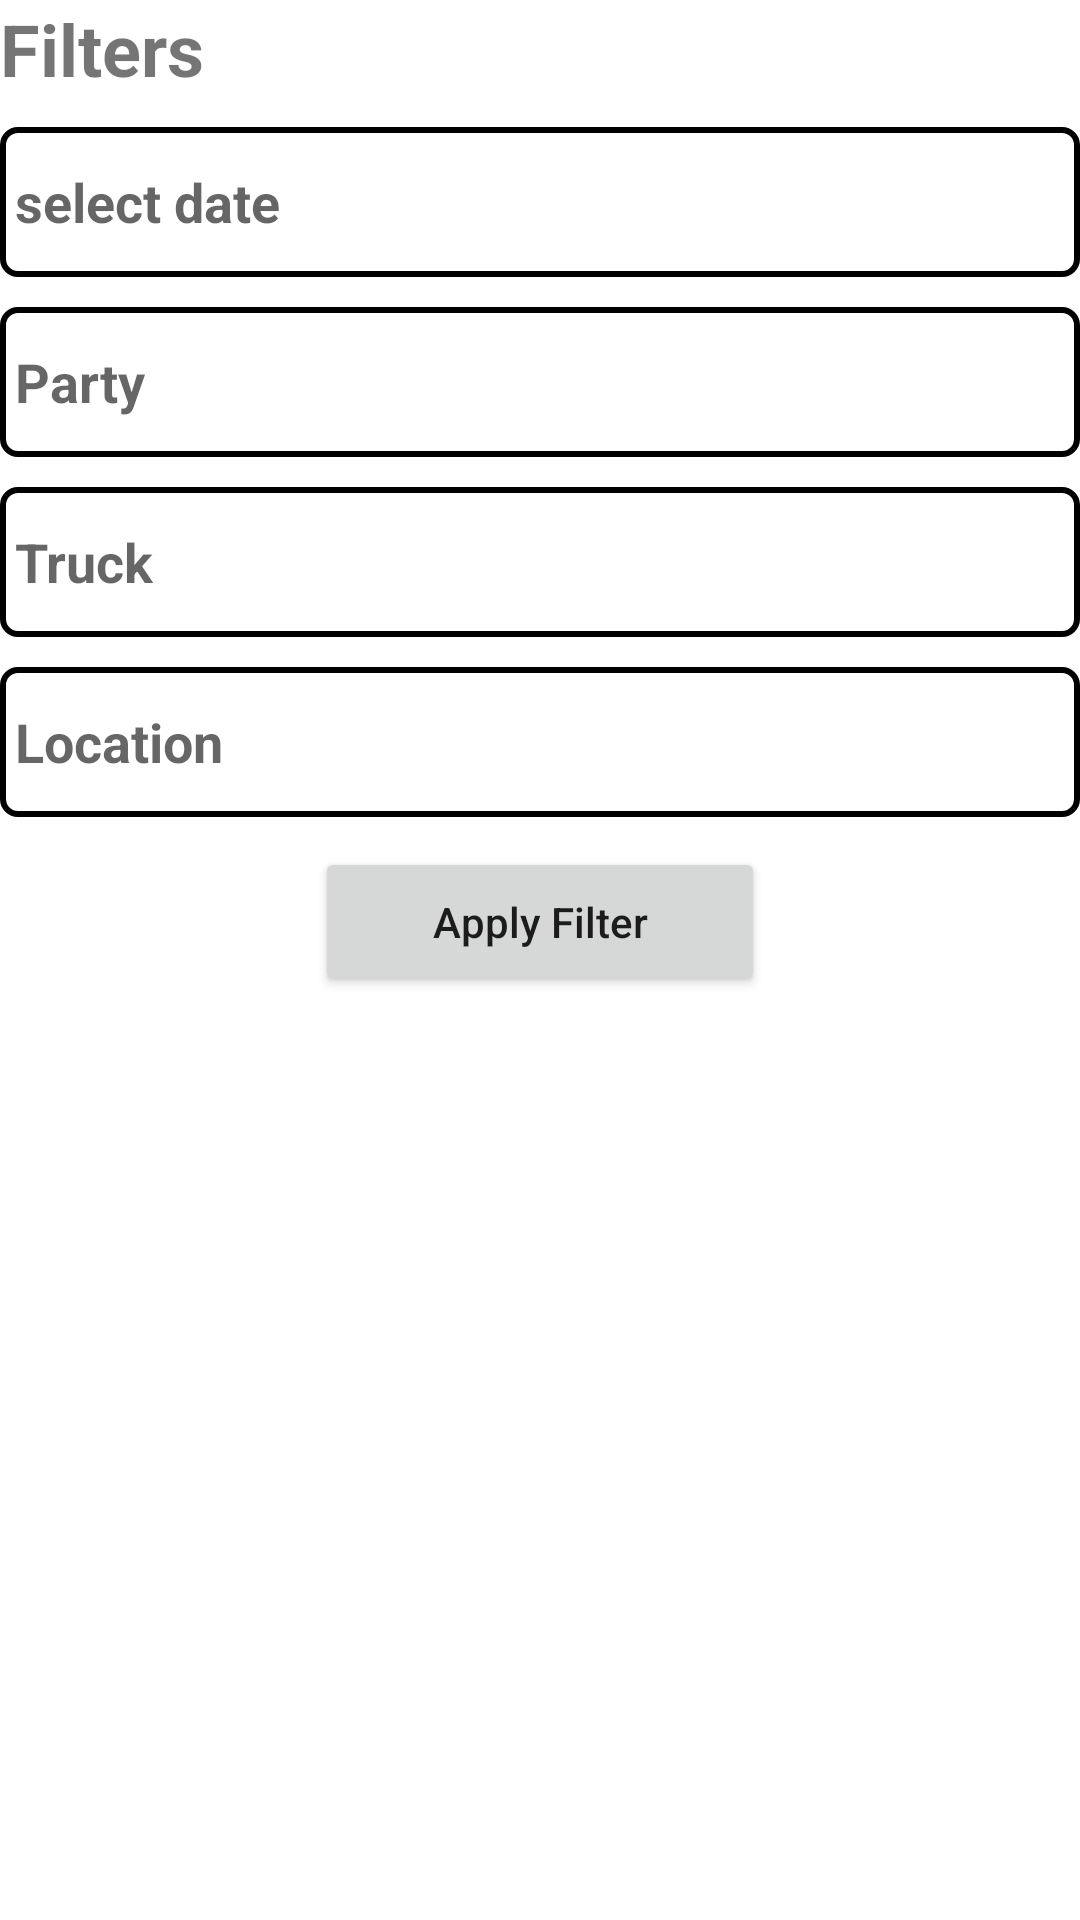

The Android layout XML behind this screen, and the referenced resources:
<!-- AndroidManifest.xml: application theme Theme.TransApp -->
<!-- res/layout/nav_header.xml -->
<?xml version="1.0" encoding="utf-8"?>
<LinearLayout xmlns:android="http://schemas.android.com/apk/res/android"
    android:layout_width="match_parent"
    android:layout_height="match_parent"
    android:layout_margin="15dp"
    android:orientation="vertical">

    <TextView
        android:layout_width="match_parent"
        android:layout_height="wrap_content"
        android:text="Filters"
        android:textSize="24sp"
        android:textStyle="bold" />

    <EditText
        android:id="@+id/etDate"
        android:layout_width="match_parent"
        android:layout_height="50dp"
        android:layout_marginTop="10dp"
        android:background="@drawable/border"
        android:hint="select date"
        android:textSize="18sp"
        android:textStyle="bold" />

    <EditText
        android:id="@+id/etParty"
        android:layout_width="match_parent"
        android:layout_height="50dp"
        android:layout_marginTop="10dp"
        android:background="@drawable/border"
        android:hint="Party"
        android:textSize="18sp"
        android:textStyle="bold" />

    <EditText
        android:id="@+id/etTruck"
        android:layout_width="match_parent"
        android:layout_height="50dp"
        android:layout_marginTop="10dp"
        android:background="@drawable/border"
        android:hint="Truck"
        android:textSize="18sp"
        android:textStyle="bold" />

    <EditText
        android:id="@+id/etLocation"
        android:layout_width="match_parent"
        android:layout_height="50dp"
        android:layout_marginTop="10dp"
        android:background="@drawable/border"
        android:hint="Location"
        android:textSize="18sp"
        android:textStyle="bold" />

    <Button
        android:id="@+id/btnApplyFilter"
        android:layout_width="150dp"
        android:layout_height="50dp"
        android:layout_gravity="center"
        android:layout_marginTop="10dp"
        android:text="Apply Filter"
        android:textAllCaps="false" />

</LinearLayout>
<!-- resources referenced by this layout -->
<resources>
  <!-- drawable border (drawable) -->
  <?xml version="1.0" encoding="utf-8"?>
  <shape xmlns:android="http://schemas.android.com/apk/res/android"
      android:shape="rectangle">
  
      
      <stroke android:width="2dp" android:color="#000000"/> 
  
      
      <solid android:color="#FFFFFF"/> 
  
      
      <corners android:radius="5dp"/>
  
      
      <padding
          android:left="5dp"
          android:right="5dp"
          android:top="5dp"
          android:bottom="5dp"/>
  </shape>
  <style name="Theme.TransApp" parent="Theme.MaterialComponents.DayNight.NoActionBar">
          
          <item name="colorPrimary">@color/purple_500</item>
          <item name="colorPrimaryVariant">@color/purple_700</item>
          <item name="colorOnPrimary">@color/white</item>
          
          <item name="colorSecondary">@color/teal_200</item>
          <item name="colorSecondaryVariant">@color/teal_700</item>
          <item name="colorOnSecondary">@color/black</item>
          
          <item name="android:statusBarColor" tools:targetApi="l">?attr/colorPrimaryVariant</item>
          
      </style>
  <!-- not gathered from this repository: default colours our renderer supplied (Android Studio template values) -->
  <color name="purple_500">#FF6200EE</color>
  <color name="purple_700">#FF3700B3</color>
  <color name="teal_200">#FF03DAC5</color>
  <color name="teal_700">#FF018786</color>
  <color name="black">#FF000000</color>
  <color name="white">#FFFFFFFF</color>
</resources>
